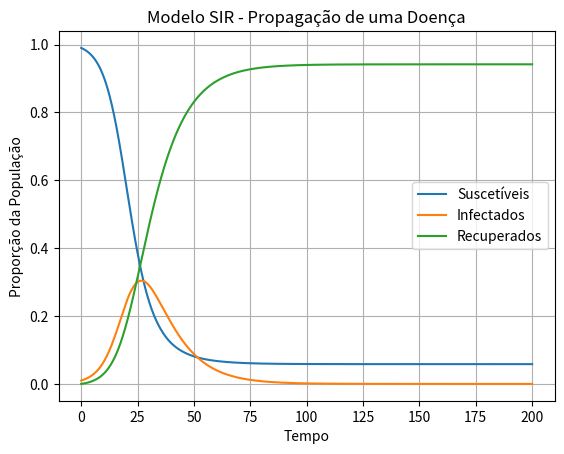

Here is the Python script that generated this plot:
import numpy as np
import matplotlib.pyplot as plt
from scipy.integrate import solve_ivp

# Função que descreve o sistema de equações diferenciais SIR
def SIR_model(t, y, beta, gamma):
    S, I, R = y
    dSdt = -beta * S * I
    dIdt = beta * S * I - gamma * I
    dRdt = gamma * I
    return [dSdt, dIdt, dRdt]

# Parâmetros do modelo
beta = 0.3   # Taxa de contágio
gamma = 0.1  # Taxa de recuperação

# Condições iniciais
S0 = 0.99   # Suscetíveis
I0 = 0.01   # Infectados
R0 = 0.0    # Recuperados

# Intervalo de tempo
t_span = (0, 200)

# Resolver o sistema de equações diferenciais
solution = solve_ivp(SIR_model, t_span, [S0, I0, R0], args=(beta, gamma), t_eval=np.linspace(0, 200, 1000))

# Plotar os resultados
plt.plot(solution.t, solution.y[0], label='Suscetíveis')
plt.plot(solution.t, solution.y[1], label='Infectados')
plt.plot(solution.t, solution.y[2], label='Recuperados')
plt.xlabel('Tempo')
plt.ylabel('Proporção da População')
plt.title('Modelo SIR - Propagação de uma Doença')
plt.legend()
plt.grid()
plt.show()
